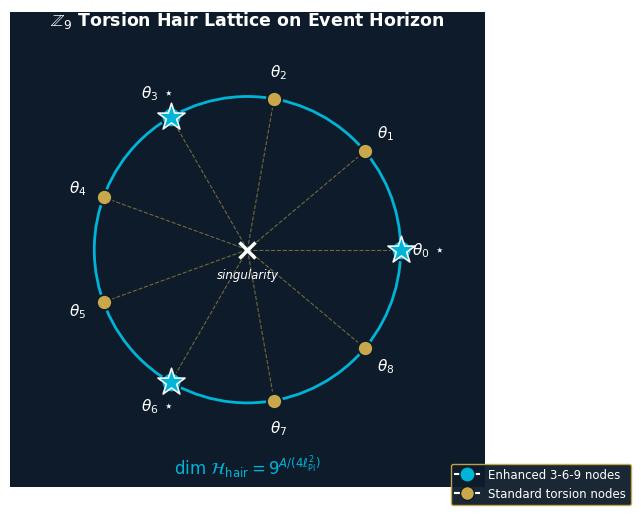

Here is the Python script that generated this plot:
"""fig1_horizon_soft_hair.py — Z9 torsion-hair lattice on event horizon.

Recreates Figure 1 from the BH Soft Hair paper: nine-node lattice on a circle
representing the bifurcation 2-sphere, with 3-6-9 subgroup nodes (n=0,3,6)
enlarged and starred, dashed BMS spokes to the central singularity, and
weight annotation dim H_hair = 9^{A/(4 l_Pl^2)}.
"""
import numpy as np
import matplotlib.pyplot as plt
from matplotlib.patches import Circle
from matplotlib.lines import Line2D

NAVY  = '#0D1B2A'
GOLD  = '#C8A84B'
CYAN  = '#00B4D8'
PALE  = '#9EE0EF'
INK   = '#142840'
MUTED = '#8AA0B8'

import matplotlib as mpl
mpl.rcParams.update({'font.family': 'DejaVu Sans', 'font.size': 10,
                     'mathtext.fontset': 'dejavusans', 'savefig.dpi': 300})

fig, ax = plt.subplots(figsize=(6.6, 6.6))
ax.set_facecolor(NAVY)
fig.patch.set_facecolor('white')

R = 1.0
# Event horizon ring — cyan halo
for w, alp in [(0.06, 0.18), (0.04, 0.30), (0.025, 0.50)]:
    c = Circle((0,0), R, fill=False, edgecolor=CYAN, linewidth=20*w, alpha=alp)
    ax.add_patch(c)
ax.add_patch(Circle((0,0), R, fill=False, edgecolor=CYAN, linewidth=2.0))

# Singularity in the centre
ax.plot(0, 0, marker='x', color='white', markersize=12, mew=2.5)
ax.text(0, -0.12, 'singularity', ha='center', va='top', color='white',
        fontsize=8.5, style='italic')

# Nine torsion nodes
N = 9
angles = 2*np.pi*np.arange(N)/N + np.pi/2  # n=0 at top? actually start from right.
# The figure shows n=0 at lower-right; replicate with theta_0 = 0 rad
angles = 2*np.pi*np.arange(N)/N
for n, th in enumerate(angles):
    x, y = R*np.cos(th), R*np.sin(th)
    is_369 = n in (0, 3, 6)
    color = CYAN if is_369 else GOLD
    size  = 200 if is_369 else 120
    edge  = NAVY
    # Dashed spoke from origin
    ax.plot([0, 0.94*x], [0, 0.94*y], color=GOLD, linestyle='--',
            linewidth=0.8, alpha=0.55, zorder=1)
    ax.scatter([x], [y], s=size, c=color, edgecolors=edge,
               linewidths=1.4, zorder=4)
    if is_369:
        # Star marker overlay
        ax.scatter([x], [y], s=420, marker='*', c=CYAN, edgecolors='white',
                   linewidths=1.2, zorder=5, alpha=0.95)
    # Label theta_n
    lx, ly = 1.18*x, 1.18*y
    suffix = r'$\,\star$' if is_369 else ''
    ax.text(lx, ly, rf'$\theta_{{{n}}}$' + suffix, ha='center', va='center',
            color='white', fontsize=11, fontweight='bold' if is_369 else 'normal')

# Title
ax.text(0, 1.50, r'$\mathbb{Z}_9$ Torsion Hair Lattice on Event Horizon',
        ha='center', va='center', color='white',
        fontsize=12.5, fontweight='bold')

# Hilbert space dimension
ax.text(0, -1.42, r'$\dim\,\mathcal{H}_{\rm hair} = 9^{A/(4\ell_{\rm Pl}^2)}$',
        ha='center', va='center', color=CYAN, fontsize=12)

# Legend box (bottom right)
leg_handles = [
    Line2D([0],[0], marker='o', color='w', markerfacecolor=CYAN,
           markersize=11, markeredgecolor=NAVY, label='Enhanced 3-6-9 nodes'),
    Line2D([0],[0], marker='o', color='w', markerfacecolor=GOLD,
           markersize=10, markeredgecolor=NAVY, label='Standard torsion nodes'),
]
leg = ax.legend(handles=leg_handles, loc='lower right',
                bbox_to_anchor=(1.32, -0.05),
                facecolor=NAVY, edgecolor=GOLD, framealpha=0.95,
                fontsize=8.5, labelcolor='white')

ax.set_xlim(-1.55, 1.55); ax.set_ylim(-1.55, 1.55)
ax.set_aspect('equal')
ax.set_xticks([]); ax.set_yticks([])
for s in ax.spines.values(): s.set_visible(False)

plt.tight_layout()
plt.savefig('fig1_horizon_soft_hair.pdf', dpi=300, bbox_inches='tight',
            facecolor=NAVY)
plt.savefig('fig1_horizon_soft_hair.png', dpi=300, bbox_inches='tight',
            facecolor=NAVY)
print('Wrote fig1_horizon_soft_hair.{pdf,png}')
